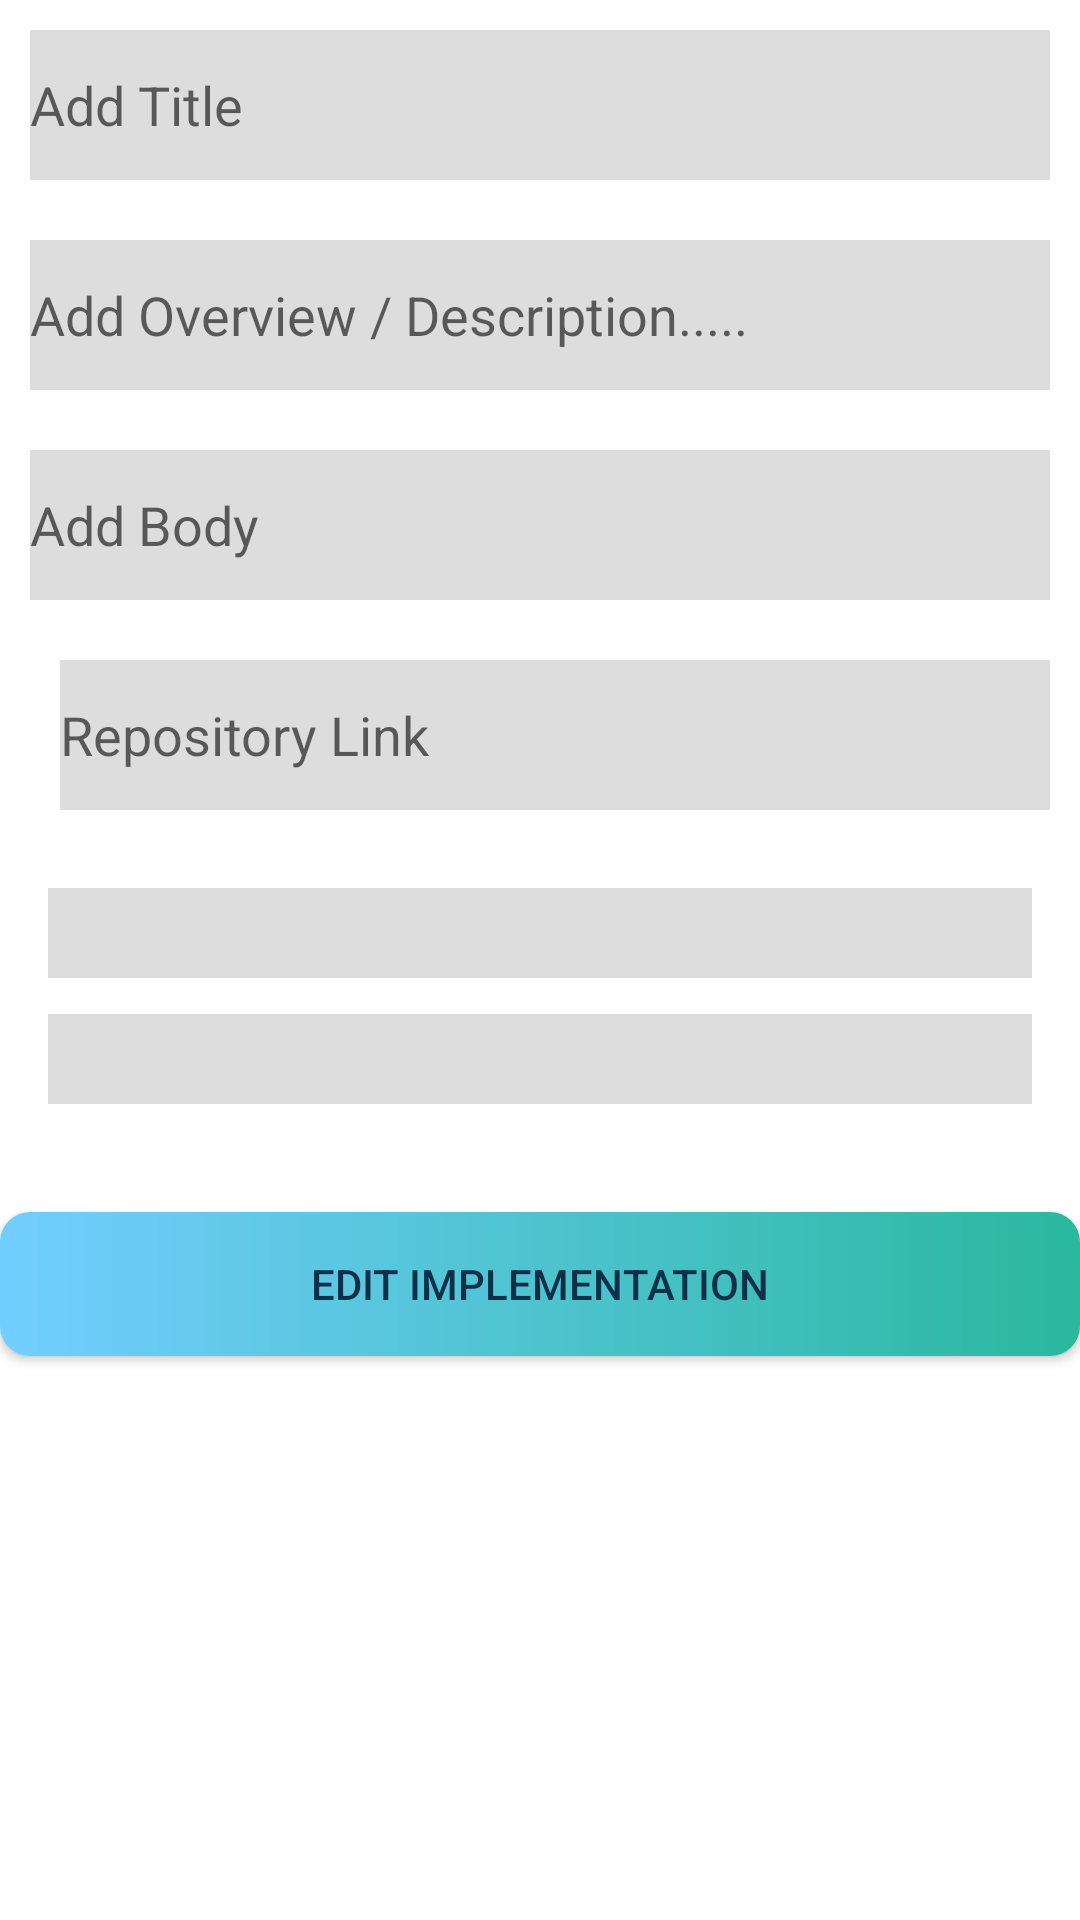

Produce the Android XML layout that renders to this screen, including the resource entries it uses.
<!-- AndroidManifest.xml: application theme Theme.FlaamAndroid -->
<!-- res/layout/shimmer_placeholder_edit_implementation_layout.xml -->
<?xml version="1.0" encoding="utf-8"?>
<LinearLayout xmlns:android="http://schemas.android.com/apk/res/android"
    android:layout_width="match_parent"
    android:layout_height="wrap_content"
    android:layout_margin="10dp"
    android:orientation="vertical">

    <EditText
        android:id="@+id/et_add_title_edit_implementation"
        android:layout_width="match_parent"
        android:layout_height="50dp"
        android:layout_margin="10dp"
        android:background="@color/shimmer_placeholder"
        android:hint="@string/add_title" />


    <EditText
        android:id="@+id/et_add_overview_description_edit_implementation"
        android:layout_width="match_parent"
        android:layout_height="50dp"
        android:layout_margin="10dp"
        android:background="@color/shimmer_placeholder"
        android:hint="@string/add_overview_description" />

    <EditText
        android:id="@+id/et_add_body_edit_implementation"
        android:layout_width="match_parent"
        android:layout_height="50dp"
        android:layout_margin="10dp"
        android:background="@color/shimmer_placeholder"
        android:hint="@string/add_body" />


    <LinearLayout
        android:layout_width="match_parent"
        android:layout_height="wrap_content"
        android:gravity="center_vertical"
        android:orientation="horizontal">


        <ImageView
            android:id="@+id/iv_link"
            android:layout_width="wrap_content"
            android:layout_height="wrap_content"
            android:layout_marginStart="10dp"
            android:contentDescription="@string/add_link_icon"
            android:src="@drawable/ic_insert_link_24dp" />


        <EditText
            android:id="@+id/et_github_repo_link_edit_implementation"
            android:layout_width="match_parent"
            android:layout_height="50dp"
            android:layout_margin="10dp"
            android:background="@color/shimmer_placeholder"
            android:hint="@string/repository_link" />

    </LinearLayout>

    <LinearLayout
        android:layout_width="match_parent"
        android:layout_height="wrap_content"
        android:layout_margin="10dp"
        android:orientation="vertical">

        <View
            android:layout_width="match_parent"
            android:layout_height="30dp"
            android:layout_margin="6dp"
            android:background="@color/shimmer_placeholder" />

        <View
            android:layout_width="match_parent"
            android:layout_height="30dp"
            android:layout_margin="6dp"
            android:background="@color/shimmer_placeholder" />

    </LinearLayout>


    <androidx.appcompat.widget.AppCompatButton
        android:id="@+id/btn_edit_implementation"
        android:layout_width="match_parent"
        android:layout_height="wrap_content"
        android:layout_marginTop="20dp"
        android:background="@drawable/shape_button_rounded_gradient2"
        android:text="@string/edit_implementation"
        android:textColor="@color/primaryTextColor" />

</LinearLayout>
<!-- resources referenced by this layout -->
<resources>
  <color name="primaryTextColor">#0d2f49</color>
  <color name="shimmer_placeholder">#dddddd</color>
  <!-- drawable shape_button_rounded_gradient2 (drawable) -->
  <?xml version="1.0" encoding="utf-8"?>
  <shape xmlns:android="http://schemas.android.com/apk/res/android"
      android:shape="rectangle">
  
      <gradient
          android:angle="360"
          android:endColor="@color/primaryDarkColor"
          android:startColor="@color/secondaryLightColor"
          android:type="linear">
  
      </gradient>
  
      <corners android:radius="10dp" />
  
  </shape>
  <string name="add_body">Add Body</string>
  <string name="add_link_icon">Add Link Icon</string>
  <string name="add_overview_description">Add Overview / Description.....</string>
  <string name="add_title">Add Title</string>
  <string name="edit_implementation">EDIT IMPLEMENTATION</string>
  <string name="repository_link">Repository Link</string>
  <style name="Theme.FlaamAndroid" parent="Theme.MaterialComponents.DayNight.DarkActionBar">
          
          <item name="colorPrimary">@color/primaryColor</item>
          <item name="colorPrimaryVariant">@color/primaryDarkColor</item>
          <item name="colorOnPrimary">@color/primaryTextColor</item>
          <item name="colorAccent">@color/primaryAccentColor</item>
          
          <item name="colorSecondary">@color/secondaryColor</item>
          <item name="colorSecondaryVariant">@color/secondaryDarkColor</item>
          <item name="colorOnSecondary">@color/secondaryTextColor</item>
          
          <item name="android:statusBarColor" tools:targetApi="l">?attr/colorPrimaryVariant</item>
          
      </style>
  <color name="primaryDarkColor">#2ab89f</color>
  <color name="secondaryLightColor">#72ceff</color>
  <color name="primaryColor">#69ebd0</color>
  <color name="primaryAccentColor">#69ebd0</color>
  <color name="secondaryColor">#2a9df4</color>
  <color name="secondaryDarkColor">#006fc1</color>
  <color name="secondaryTextColor">#f0f0f0</color>
</resources>
